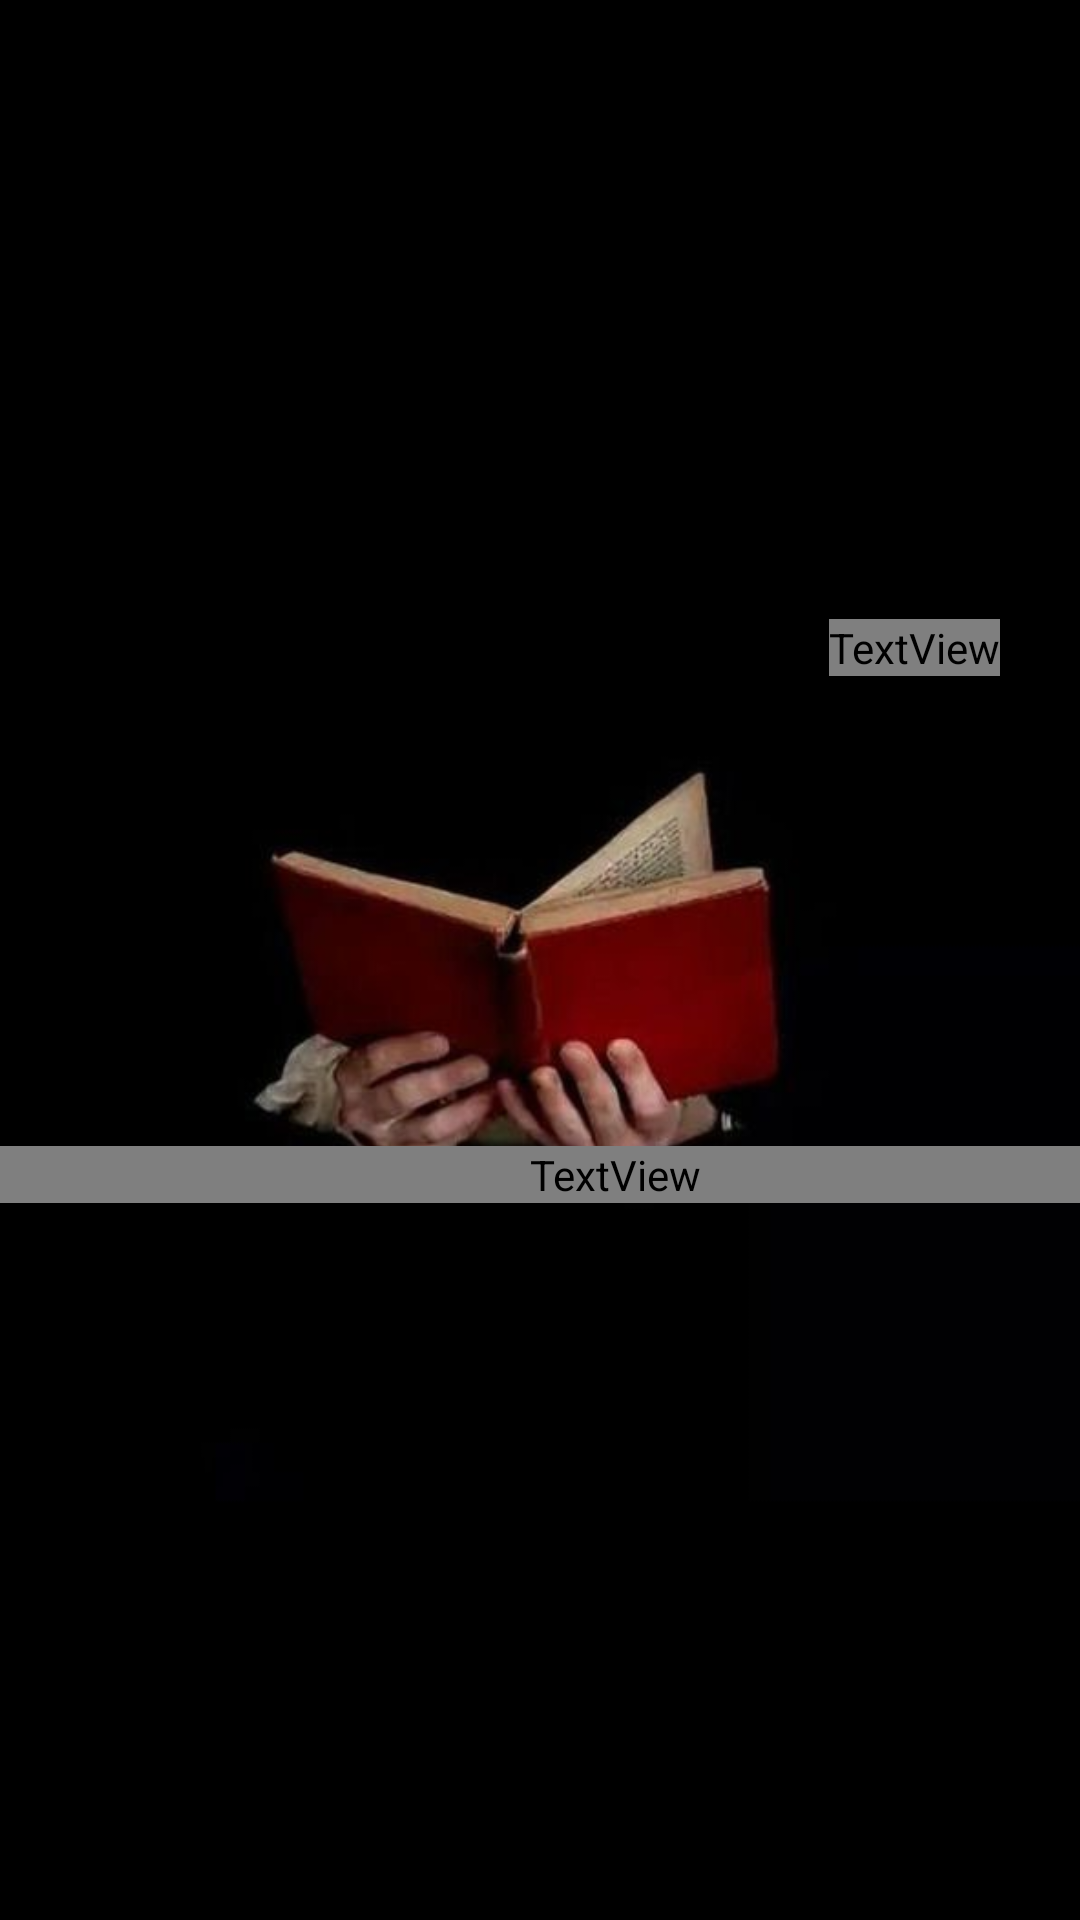

This screen was rendered from an Android layout file. Write that file and the resources it references.
<!-- AndroidManifest.xml: application theme Theme.Adres -->
<!-- res/layout/activity_main6.xml -->
<?xml version="1.0" encoding="utf-8"?>
<androidx.constraintlayout.widget.ConstraintLayout xmlns:android="http://schemas.android.com/apk/res/android"
    xmlns:app="http://schemas.android.com/apk/res-auto"
    xmlns:tools="http://schemas.android.com/tools"
    android:layout_width="match_parent"
    android:layout_height="match_parent"
    android:background="#292828"
    tools:context=".MainActivity2">

    <ImageView
        android:id="@+id/imageView5"
        android:layout_width="483dp"
        android:layout_height="730dp"
        app:layout_constraintBottom_toBottomOf="parent"
        app:layout_constraintEnd_toEndOf="parent"
        app:layout_constraintStart_toStartOf="parent"
        app:layout_constraintTop_toTopOf="parent"
        app:srcCompat="@drawable/alll" />

    <ImageView
        android:id="@+id/imageView24"
        android:layout_width="190dp"
        android:layout_height="190dp"
        app:layout_constraintBottom_toBottomOf="parent"
        app:layout_constraintEnd_toEndOf="parent"
        app:layout_constraintHorizontal_bias="0.072"
        app:layout_constraintStart_toStartOf="parent"
        app:layout_constraintTop_toTopOf="parent"
        app:layout_constraintVertical_bias="0.034"
        tools:srcCompat="@tools:sample/avatars" />

    <TextView
        android:id="@+id/act14"
        android:layout_width="wrap_content"
        android:layout_height="wrap_content"
        android:text="TextView"
        android:textColor="@color/ic_launcher_background"
        android:textSize="30dp"
        android:textStyle="bold"
        app:layout_constraintBottom_toBottomOf="parent"
        app:layout_constraintEnd_toEndOf="parent"
        app:layout_constraintHorizontal_bias="0.912"
        app:layout_constraintStart_toStartOf="parent"
        app:layout_constraintTop_toTopOf="parent"
        app:layout_constraintVertical_bias="0.332" />

    <ScrollView
        android:id="@+id/b"
        android:layout_width="409dp"
        android:layout_height="356dp"
        app:layout_constraintBottom_toBottomOf="parent"
        app:layout_constraintStart_toStartOf="parent"
        app:layout_constraintTop_toTopOf="parent"
        app:layout_constraintVertical_bias="0.993">

        <LinearLayout
            android:layout_width="match_parent"
            android:layout_height="wrap_content"
            android:orientation="vertical" >

            <TextView
                android:id="@+id/act4"
                android:layout_marginTop="100dp"
                android:layout_width="410dp"
                android:layout_height="wrap_content"
                android:gravity="center"
                android:text="TextView"
                android:textColor="@color/ic_launcher_background"
                android:textSize="25sp"
                android:textStyle="bold" />
        </LinearLayout>
    </ScrollView>
</androidx.constraintlayout.widget.ConstraintLayout>
<!-- resources referenced by this layout -->
<resources>
  <!-- drawable alll: jpg bitmap (drawable, 15611 bytes) -->
  <style name="Theme.Adres" parent="Theme.MaterialComponents.DayNight.NoActionBar">
          
          <item name="colorPrimary">#A6A6A6</item>
          <item name="colorPrimaryVariant">#A6A6A6</item>
          <item name="colorOnPrimary">@color/white</item>
          
          <item name="colorSecondary">@color/teal_200</item>
          <item name="colorSecondaryVariant">@color/teal_700</item>
          <item name="colorOnSecondary">@color/black</item>
          
          <item name="android:statusBarColor">#A6A6A6</item>
          
      </style>
  <!-- not gathered from this repository: default colours our renderer supplied (Android Studio template values) -->
  <color name="teal_200">#FF03DAC5</color>
  <color name="teal_700">#FF018786</color>
  <color name="black">#FF000000</color>
  <color name="white">#FFFFFFFF</color>
</resources>
